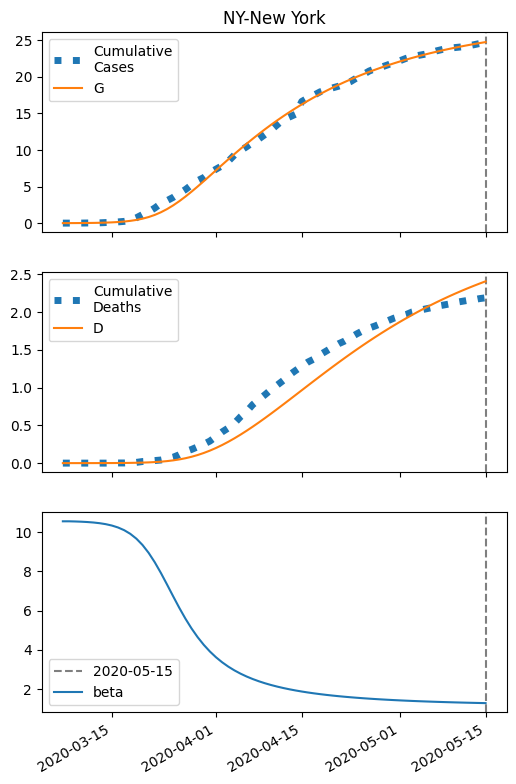

The table this chart was drawn from, first rows:
series, 2020-03-07, 2020-03-08, 2020-03-09, 2020-03-10, 2020-03-11, 2020-03-12, 2020-03-13, 2020-03-14, 2020-03-15, 2020-03-16, 2020-03-17, 2020-03-18, 2020-03-19, 2020-03-20, 2020-03-21, 2020-03-22, 2020-03-23, 2020-03-24, 2020-03-25, 2020-03-26, 2020-03-27, 2020-03-28, 2020-03-29
S, 80768, 80766, 80762, 80756, 80749, 80737, 80721, 80698, 80665, 80618, 80552, 80460, 80333, 80162, 79937, 79648, 79288, 78854, 78348, 77776, 77149, 76476, 75770
I, 5.0, 7.22, 10.42, 15.04, 21.68, 31.24, 44.95, 64.56, 92.5, 132.1, 187.6, 264.7, 370, 511.2, 695.5, 929.1, 1215, 1552, 1933, 2350, 2790, 3239, 3686
IH, 0.2, 0.2707, 0.3845, 0.5528, 0.7969, 1.149, 1.656, 2.383, 3.425, 4.911, 7.019, 9.985, 14.12, 19.79, 27.45, 37.52, 50.43, 66.43, 85.55, 107.6, 132, 158.3, 185.5
IN, 0.2, 0.3728, 0.6109, 0.9446, 1.418, 2.092, 3.057, 4.439, 6.418, 9.245, 13.27, 18.97, 26.97, 38.11, 53.37, 73.93, 101, 135.9, 179.5, 232.4, 294.8, 366.3, 446
D, 0.01, 0.03929, 0.07893, 0.1352, 0.2162, 0.3329, 0.5012, 0.7437, 1.093, 1.594, 2.314, 3.341, 4.804, 6.871, 9.77, 13.79, 19.28, 26.67, 36.4, 48.93, 64.68, 84.02, 107.2
R, 0.0, 0.1272, 0.3133, 0.5886, 0.9935, 1.585, 2.444, 3.688, 5.483, 8.069, 11.78, 17.1, 24.67, 35.4, 50.48, 71.46, 100.3, 139.2, 190.9, 258.1, 343.5, 449.7, 578.6
G, 5.0, 7.62, 11.4, 16.85, 24.7, 35.99, 52.2, 75.41, 108.5, 155.5, 221.6, 313.7, 440.2, 610.9, 836.2, 1125, 1486, 1919, 2425, 2997, 3624, 4297, 5003
H, 40384, 40384, 40384, 40384, 40384, 40384, 40384, 40384, 40384, 40384, 40384, 40384, 40384, 40384, 40384, 40384, 40384, 40384, 40384, 40384, 40384, 40384, 40384
beta, 10.56, 10.56, 10.56, 10.54, 10.53, 10.5, 10.47, 10.42, 10.35, 10.25, 10.11, 9.926, 9.677, 9.355, 8.953, 8.472, 7.926, 7.337, 6.734, 6.145, 5.593, 5.09, 4.643
